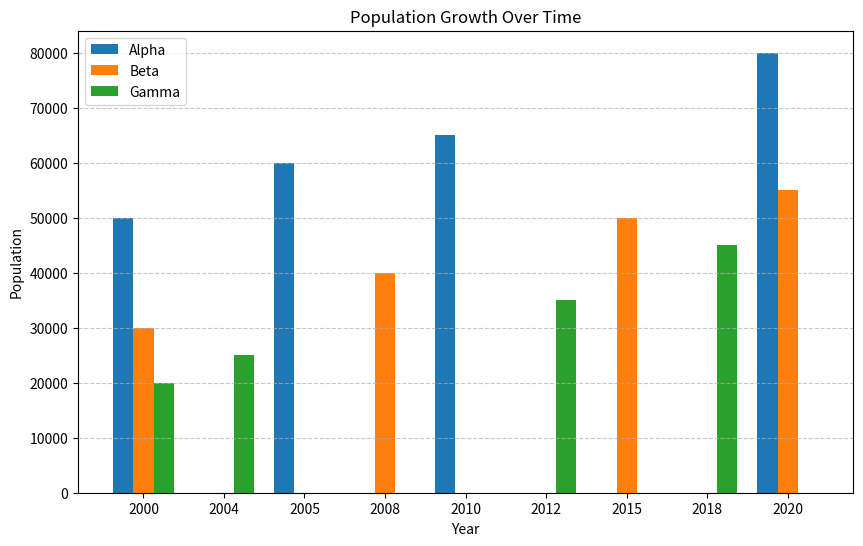

Python code for this plot:
import matplotlib.pyplot as plt
import numpy as np

# Data
years_alpha = [2000, 2005, 2010, 2020]
pop_alpha = [50000, 60000, 65000, 80000]

years_beta = [2000, 2008, 2015, 2020]
pop_beta = [30000, 40000, 50000, 55000]

years_gamma = [2000, 2004, 2012, 2018]
pop_gamma = [20000, 25000, 35000, 45000]

# Combine all years for bar positions
all_years = sorted(set(years_alpha + years_beta + years_gamma))
x = np.arange(len(all_years))

# Width of each bar
width = 0.25

# Create population arrays aligned with all_years (fill 0 if no data for that year)
pop_alpha_aligned = [pop_alpha[years_alpha.index(year)] if year in years_alpha else 0 for year in all_years]
pop_beta_aligned = [pop_beta[years_beta.index(year)] if year in years_beta else 0 for year in all_years]
pop_gamma_aligned = [pop_gamma[years_gamma.index(year)] if year in years_gamma else 0 for year in all_years]

# Plot bar chart
plt.figure(figsize=(10, 6))
plt.bar(x - width, pop_alpha_aligned, width=width, label='Alpha')
plt.bar(x, pop_beta_aligned, width=width, label='Beta')
plt.bar(x + width, pop_gamma_aligned, width=width, label='Gamma')

# Customize chart
plt.title('Population Growth Over Time')
plt.xlabel('Year')
plt.ylabel('Population')
plt.xticks(x, all_years)
plt.legend()
plt.grid(axis='y', linestyle='--', alpha=0.7)

plt.show()